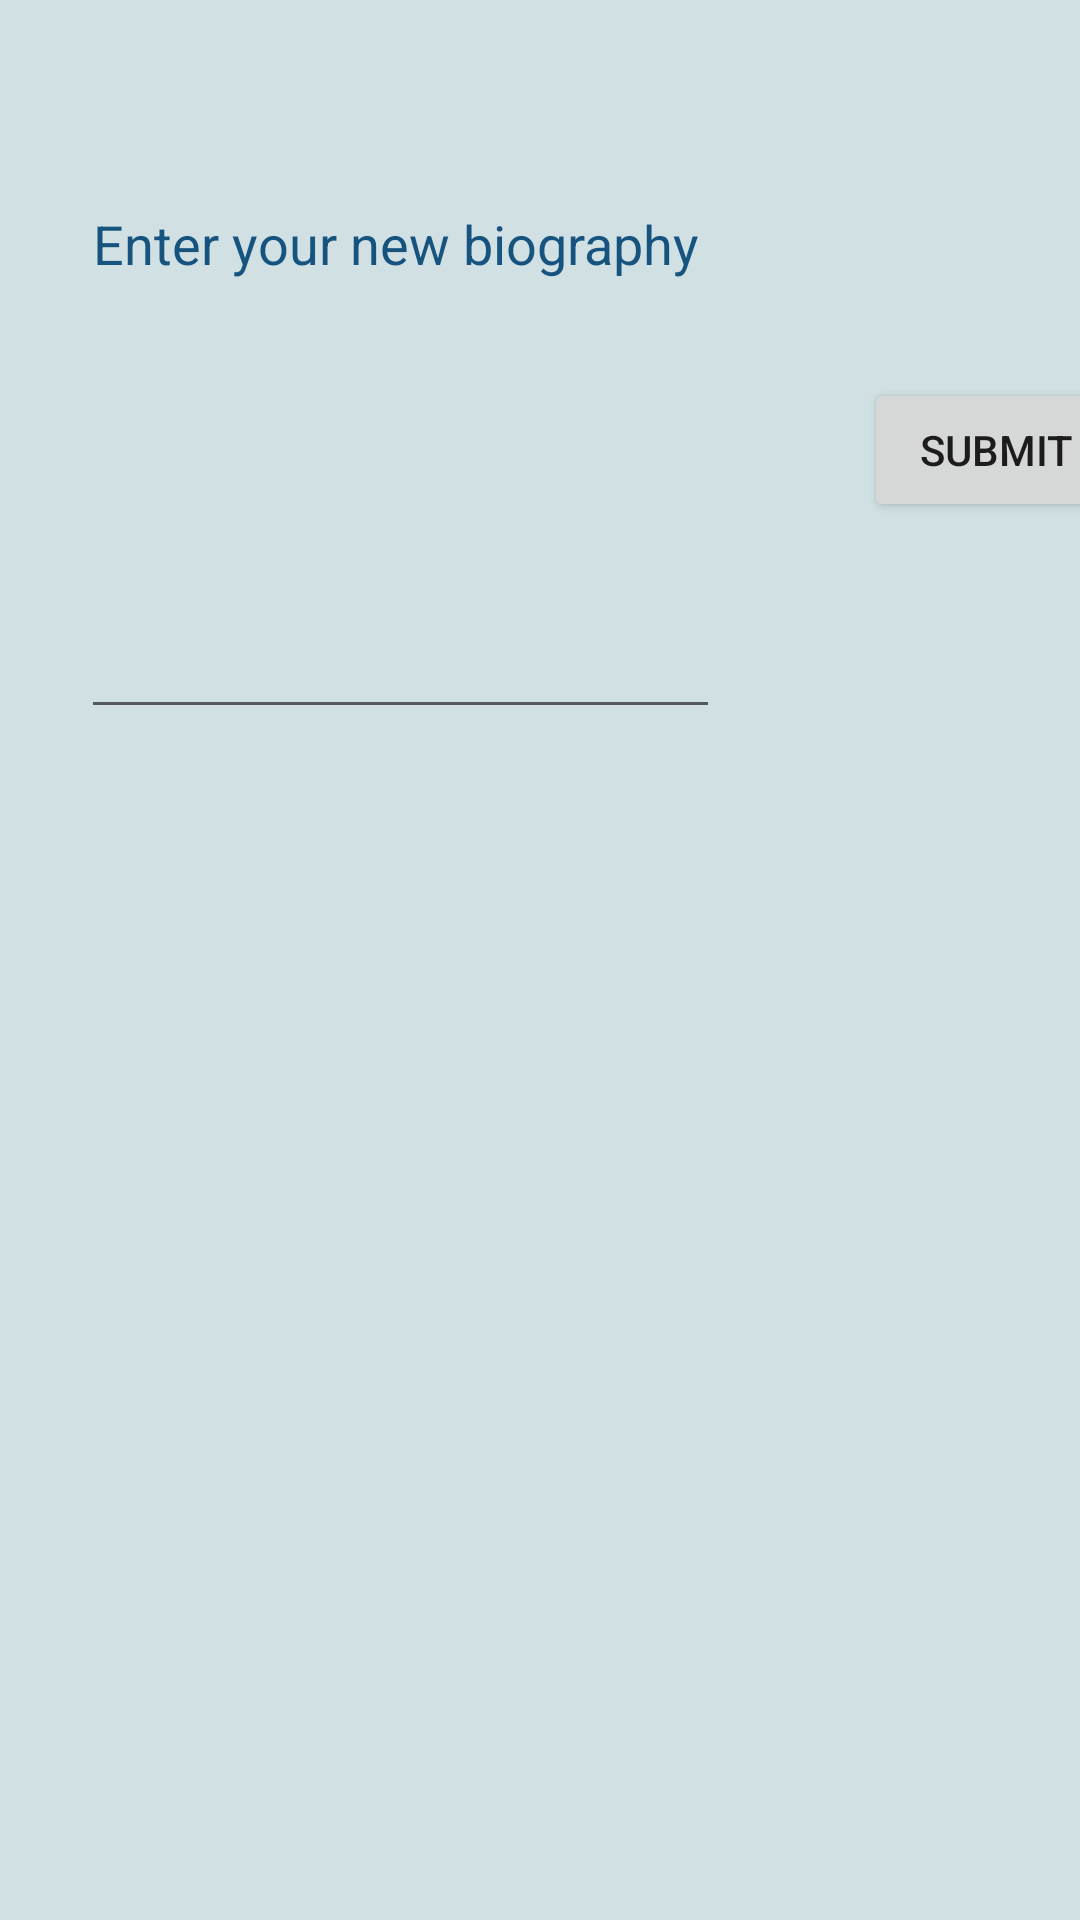

This screen was rendered from an Android layout file. Write that file and the resources it references.
<!-- AndroidManifest.xml: application theme Theme.MyFirstApp -->
<!-- res/layout/activity_edit_bio.xml -->
<?xml version="1.0" encoding="utf-8"?>
<androidx.constraintlayout.widget.ConstraintLayout
    xmlns:android="http://schemas.android.com/apk/res/android"
    android:id="@+id/editBioPage"
    xmlns:app="http://schemas.android.com/apk/res-auto"
    xmlns:tools="http://schemas.android.com/tools"
    android:layout_width="match_parent"
    android:layout_height="match_parent"
    tools:context=".accountActivity.EditBioActivity"
    android:background="@color/greyBlue">

    <Button
        android:id="@+id/edit_bio_button"
        android:layout_width="wrap_content"
        android:layout_height="wrap_content"
        android:layout_marginStart="48dp"
        android:layout_marginTop="126dp"
        android:onClick="editBio"
        android:text="Submit"
        app:layout_constraintStart_toEndOf="@+id/edit_bio_text"
        app:layout_constraintTop_toTopOf="parent" />

    <EditText
        android:inputType="textEmailAddress|textMultiLine"
        android:id="@+id/edit_bio_text"
        android:layout_width="213dp"
        android:layout_height="184dp"
        android:layout_marginStart="27dp"
        android:layout_marginTop="59dp"
        android:ems="10"
        android:maxLines="10"
        android:gravity="top|left"
        android:lines="20"
        android:minLines="5"
        android:scrollHorizontally="false"
        android:scrollbars="vertical"
        android:textColorHint="@color/darkBlue"
        android:hint="Enter your new biography"
        app:layout_constraintStart_toStartOf="parent"
        app:layout_constraintTop_toTopOf="parent" />
</androidx.constraintlayout.widget.ConstraintLayout>
<!-- resources referenced by this layout -->
<resources>
  <color name="darkBlue">#16537e</color>
  <color name="greyBlue">#d0e0e3</color>
  <style name="Theme.MyFirstApp" parent="Theme.MaterialComponents.DayNight.DarkActionBar">
          
          <item name="colorPrimary">@color/darkBlue</item>
          <item name="colorPrimaryVariant">@color/lightGreen</item>
          <item name="colorOnPrimary">@color/white</item>
          
          <item name="colorSecondary">@color/black</item>
          <item name="colorSecondaryVariant">@color/darkerBlue</item>
          <item name="colorOnSecondary">@color/black</item>
          
          <item name="android:statusBarColor" tools:targetApi="l">?attr/colorPrimaryVariant</item>
      </style>
  <color name="lightGreen">#b6d7a8</color>
  <color name="white">#FFFFFF</color>
  <color name="black">#000000</color>
  <color name="darkerBlue">#0a3c5e</color>
</resources>
